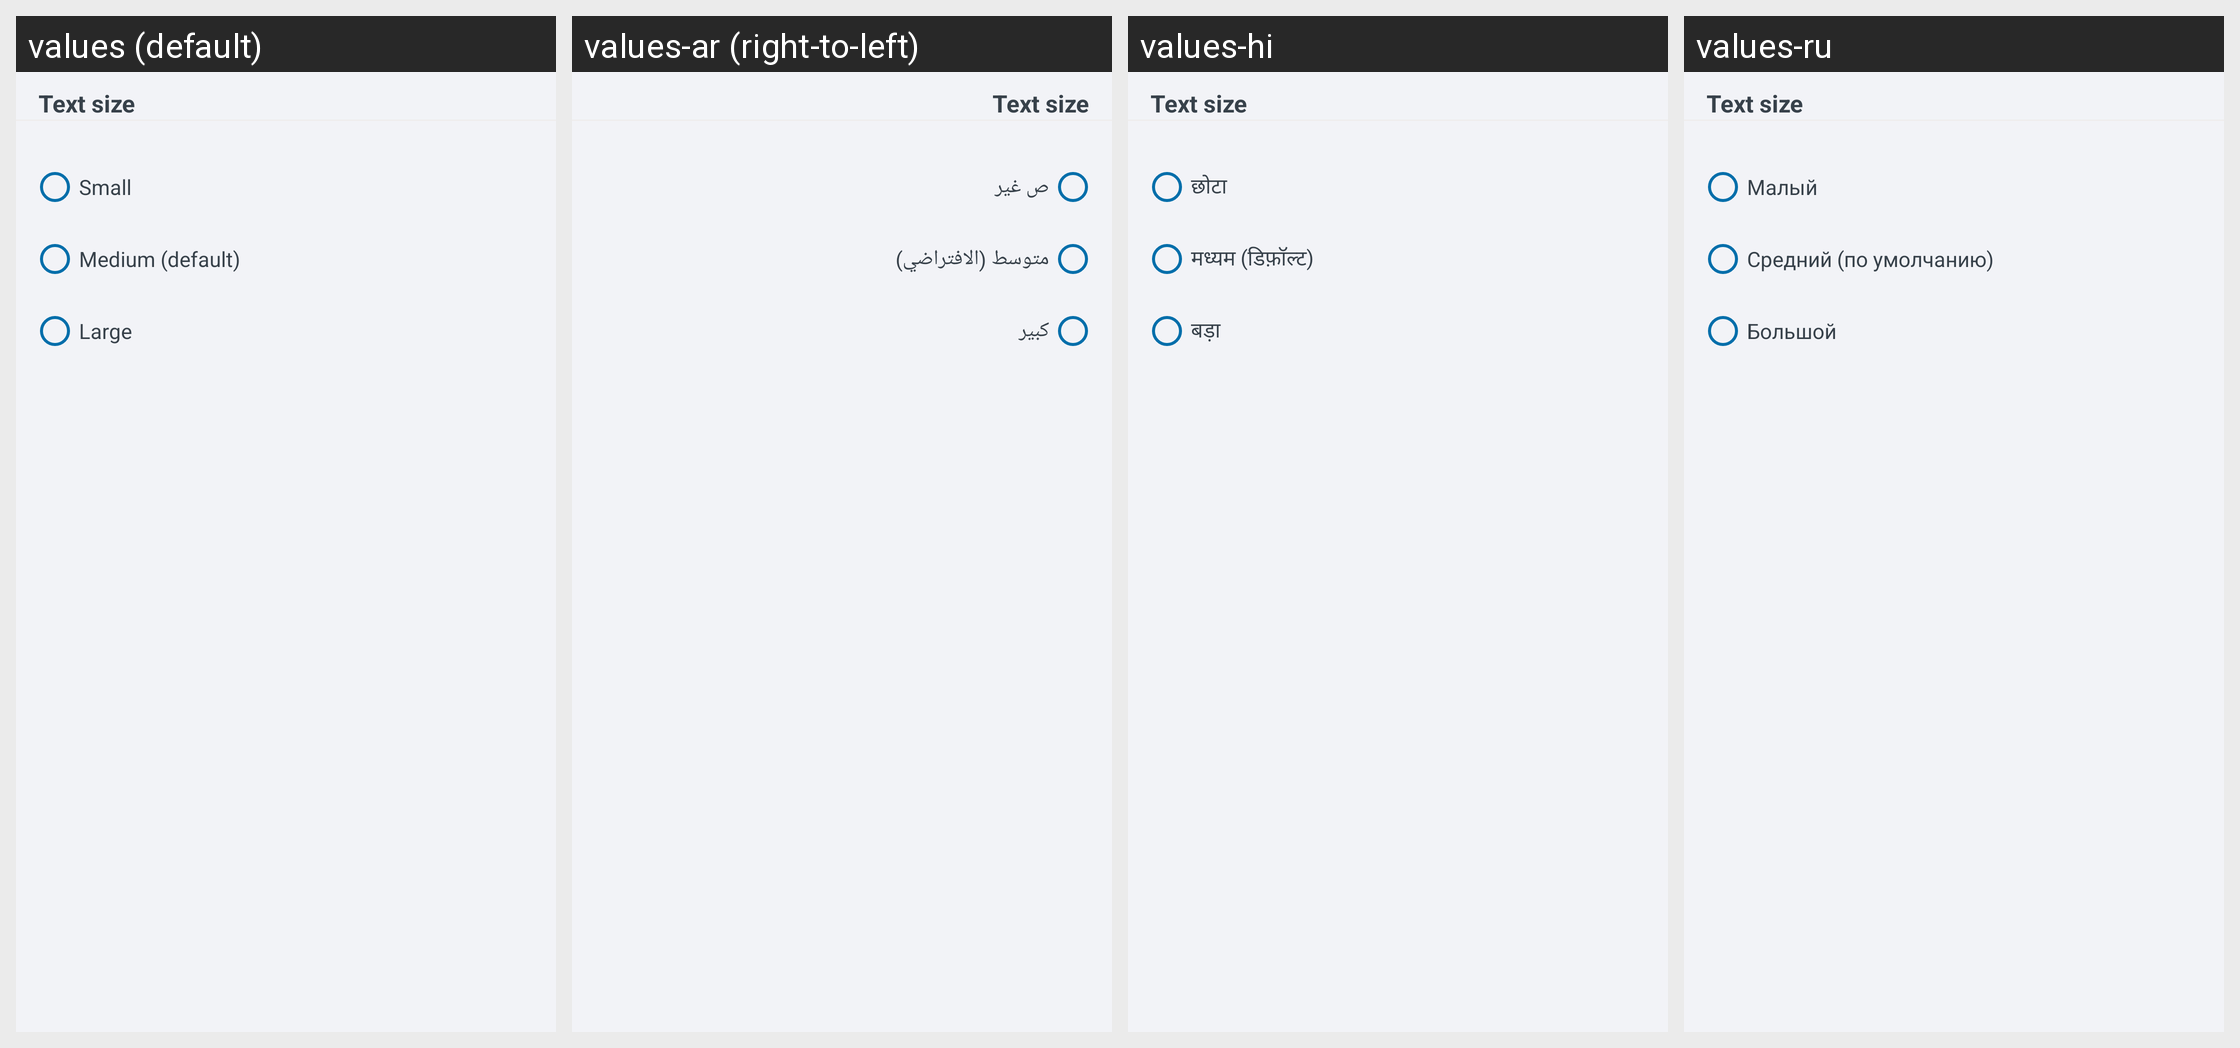

Here is an Android app screen in its default locale and in the app's own translations. Write out the translated-string differences for the strings that appear on this screen.
Android screen res/layout/custom_textsize_dialog.xml rendered under 4 locales, left to right: values (default), values-ar (right-to-left), values-hi, values-ru. Device: Nexus 5 (rendered at 1080×1920; each locale shown at half size, 540×960, under a caption strip naming it); theme Theme.ShoppingList.
Other locales in the repository, not shown: values-de, values-es, values-fr, values-ja, values-pl, values-pt, values-zh.
Strings drawn on this screen, with the default value and each locale's value (text and hints the layout hard-codes, and strings that could not be matched under every locale, appear in the picture but are not listed):

custom_textsize_dialog__radio_button_small
  values: Small
  values-ar: ص غير
  values-hi: छोटा
  values-ru: Малый

custom_textsize_dialog__radio_button_medium
  values: Medium (default)
  values-ar: متوسط (الافتراضي)
  values-hi: मध्यम (डिफ़ॉल्ट)
  values-ru: Средний (по умолчанию)

custom_textsize_dialog__radio_button_large
  values: Large
  values-ar: كبير
  values-hi: बड़ा
  values-ru: Большой
